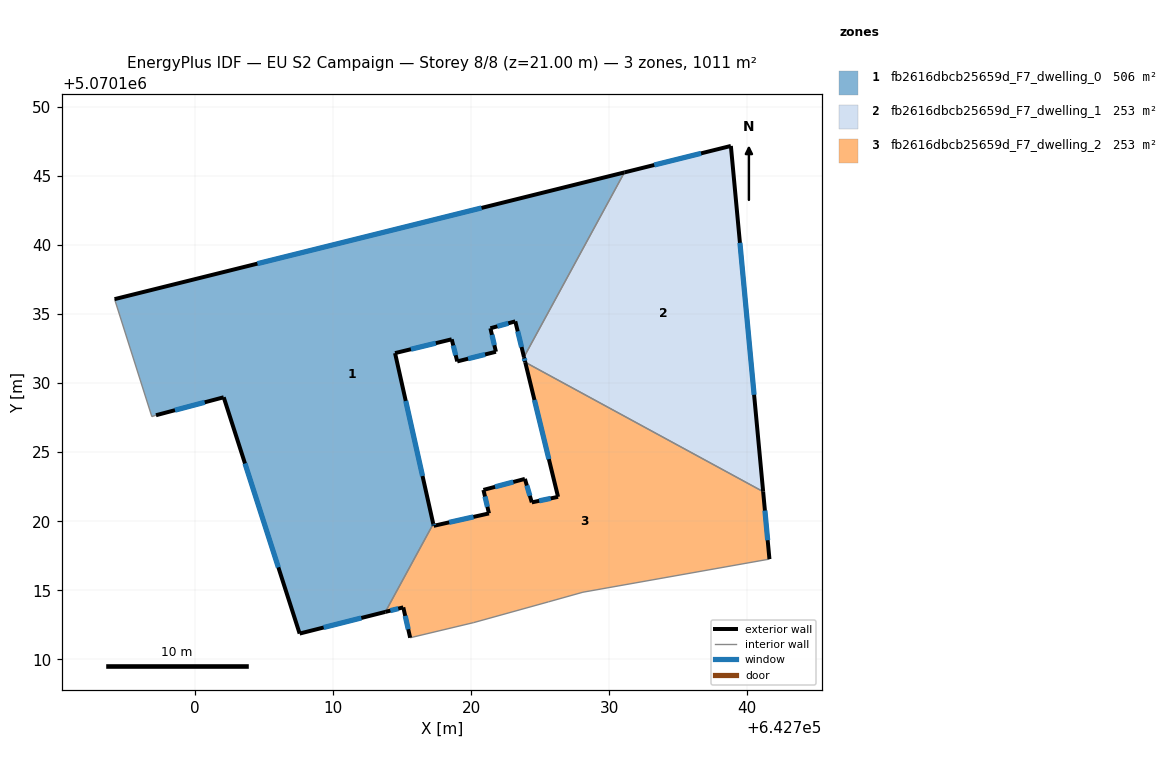
=== STOREY PLAN SPEC (per zone: floor XY polygon, exterior-wall plan segments, windows/doors) ===
zone 1: fb2616dbcb25659d_F7_dwelling_0  (505.7 m²)
  floor: (642731.10, 5070145.26) (642723.83, 5070131.89) (642723.20, 5070134.47) (642721.40, 5070133.97) (642721.80, 5070132.27) (642719.00, 5070131.57) (642718.60, 5070133.17) (642714.49, 5070132.17) (642717.26, 5070119.81) (642713.79, 5070113.43) (642707.58, 5070111.86) (642702.09, 5070128.97) (642697.18, 5070127.67) (642696.88, 5070127.58) (642694.18, 5070136.08)
  exterior wall: (642731.10, 5070145.26) – (642694.18, 5070136.08)  [38.0 m]
    window: (642720.76, 5070142.69) – (642704.53, 5070138.65)  [22.1 m²]
  exterior wall: (642723.20, 5070134.47) – (642723.83, 5070131.89)  [2.7 m]
    window: (642723.38, 5070133.75) – (642723.66, 5070132.61)  [1.5 m²]
  exterior wall: (642721.40, 5070133.97) – (642723.20, 5070134.47)  [1.9 m]
    window: (642721.91, 5070134.11) – (642722.70, 5070134.33)  [1.1 m²]
  exterior wall: (642721.80, 5070132.27) – (642721.40, 5070133.97)  [1.7 m]
    window: (642721.69, 5070132.75) – (642721.51, 5070133.50)  [1.0 m²]
  exterior wall: (642719.00, 5070131.57) – (642721.80, 5070132.27)  [2.9 m]
    window: (642719.78, 5070131.77) – (642721.02, 5070132.08)  [1.7 m²]
  exterior wall: (642718.60, 5070133.17) – (642719.00, 5070131.57)  [1.7 m]
    window: (642718.71, 5070132.73) – (642718.89, 5070132.02)  [1.0 m²]
  exterior wall: (642714.49, 5070132.17) – (642718.60, 5070133.17)  [4.2 m]
    window: (642715.64, 5070132.45) – (642717.45, 5070132.89)  [2.4 m²]
  exterior wall: (642717.26, 5070119.81) – (642714.49, 5070132.17)  [12.7 m]
    window: (642716.49, 5070123.27) – (642715.27, 5070128.71)  [7.3 m²]
  exterior wall: (642707.58, 5070111.86) – (642713.80, 5070113.43)  [6.4 m]
    window: (642709.32, 5070112.30) – (642712.06, 5070112.99)  [3.7 m²]
  exterior wall: (642702.09, 5070128.97) – (642707.58, 5070111.86)  [18.0 m]
    window: (642703.63, 5070124.18) – (642706.04, 5070116.66)  [10.4 m²]
  exterior wall: (642697.18, 5070127.67) – (642702.09, 5070128.97)  [5.1 m]
    window: (642698.56, 5070128.04) – (642700.71, 5070128.61)  [2.9 m²]
  interior walls: 4
zone 2: fb2616dbcb25659d_F7_dwelling_1  (252.9 m²)
  floor: (642738.82, 5070147.18) (642741.15, 5070122.14) (642723.92, 5070131.51) (642723.83, 5070131.89) (642731.10, 5070145.26)
  exterior wall: (642741.15, 5070122.14) – (642738.82, 5070147.18)  [25.1 m]
    window: (642740.50, 5070129.15) – (642739.47, 5070140.16)  [14.6 m²]
  exterior wall: (642723.83, 5070131.89) – (642723.93, 5070131.51)  [0.4 m]
    window: (642723.86, 5070131.78) – (642723.90, 5070131.62)  [0.2 m²]
  exterior wall: (642738.82, 5070147.18) – (642731.10, 5070145.26)  [7.9 m]
    window: (642736.66, 5070146.64) – (642733.27, 5070145.80)  [4.6 m²]
  interior walls: 2
zone 3: fb2616dbcb25659d_F7_dwelling_2  (252.9 m²)
  floor: (642741.15, 5070122.14) (642741.61, 5070117.25) (642728.10, 5070114.86) (642725.60, 5070114.16) (642720.19, 5070112.66) (642715.59, 5070111.56) (642715.09, 5070113.76) (642713.79, 5070113.43) (642717.26, 5070119.81) (642717.29, 5070119.67) (642721.30, 5070120.56) (642720.90, 5070122.26) (642723.90, 5070123.06) (642724.40, 5070121.36) (642726.30, 5070121.76) (642723.92, 5070131.51)
  exterior wall: (642720.90, 5070122.26) – (642721.30, 5070120.56)  [1.7 m]
    window: (642721.01, 5070121.79) – (642721.18, 5070121.04)  [1.0 m²]
  exterior wall: (642723.90, 5070123.06) – (642720.90, 5070122.26)  [3.1 m]
    window: (642723.06, 5070122.84) – (642721.74, 5070122.49)  [1.8 m²]
  exterior wall: (642724.40, 5070121.36) – (642723.90, 5070123.06)  [1.8 m]
    window: (642724.26, 5070121.84) – (642724.04, 5070122.59)  [1.0 m²]
  exterior wall: (642726.30, 5070121.76) – (642724.40, 5070121.36)  [1.9 m]
    window: (642725.77, 5070121.65) – (642724.93, 5070121.48)  [1.1 m²]
  exterior wall: (642723.93, 5070131.51) – (642726.30, 5070121.76)  [10.0 m]
    window: (642724.59, 5070128.78) – (642725.64, 5070124.49)  [5.8 m²]
  exterior wall: (642741.61, 5070117.25) – (642741.15, 5070122.14)  [4.9 m]
    window: (642741.48, 5070118.62) – (642741.28, 5070120.77)  [2.8 m²]
  exterior wall: (642715.09, 5070113.76) – (642715.59, 5070111.56)  [2.3 m]
    window: (642715.23, 5070113.14) – (642715.45, 5070112.18)  [1.3 m²]
  exterior wall: (642713.80, 5070113.43) – (642715.09, 5070113.76)  [1.3 m]
    window: (642714.16, 5070113.52) – (642714.73, 5070113.67)  [0.8 m²]
  exterior wall: (642717.26, 5070119.81) – (642717.29, 5070119.67)  [0.1 m]
    window: (642717.27, 5070119.77) – (642717.29, 5070119.70)  [0.1 m²]
  exterior wall: (642721.30, 5070120.56) – (642717.29, 5070119.67)  [4.1 m]
    window: (642720.18, 5070120.31) – (642718.42, 5070119.92)  [2.4 m²]
  interior walls: 6

=== DERIVED (storey summary) ===
Building: EU S2 Campaign
Storey: 8 of 8  (floor level z = 21.00 m)
Storey gross floor area: 1011.5 m²
Zones on this storey: 3
  - fb2616dbcb25659d_F7_dwelling_0: floor 505.7 m²; exterior wall 95.2 m (285.6 m²); 11 window(s) 55.2 m²; WWR 19.3%
  - fb2616dbcb25659d_F7_dwelling_1: floor 252.9 m²; exterior wall 33.5 m (100.4 m²); 3 window(s) 19.4 m²; WWR 19.3%
  - fb2616dbcb25659d_F7_dwelling_2: floor 252.9 m²; exterior wall 31.4 m (94.1 m²); 10 window(s) 18.2 m²; WWR 19.3%
Zone adjacency (shared interzone walls):
  - fb2616dbcb25659d_F7_dwelling_0 ↔ fb2616dbcb25659d_F7_dwelling_1
  - fb2616dbcb25659d_F7_dwelling_0 ↔ fb2616dbcb25659d_F7_dwelling_2
  - fb2616dbcb25659d_F7_dwelling_1 ↔ fb2616dbcb25659d_F7_dwelling_2